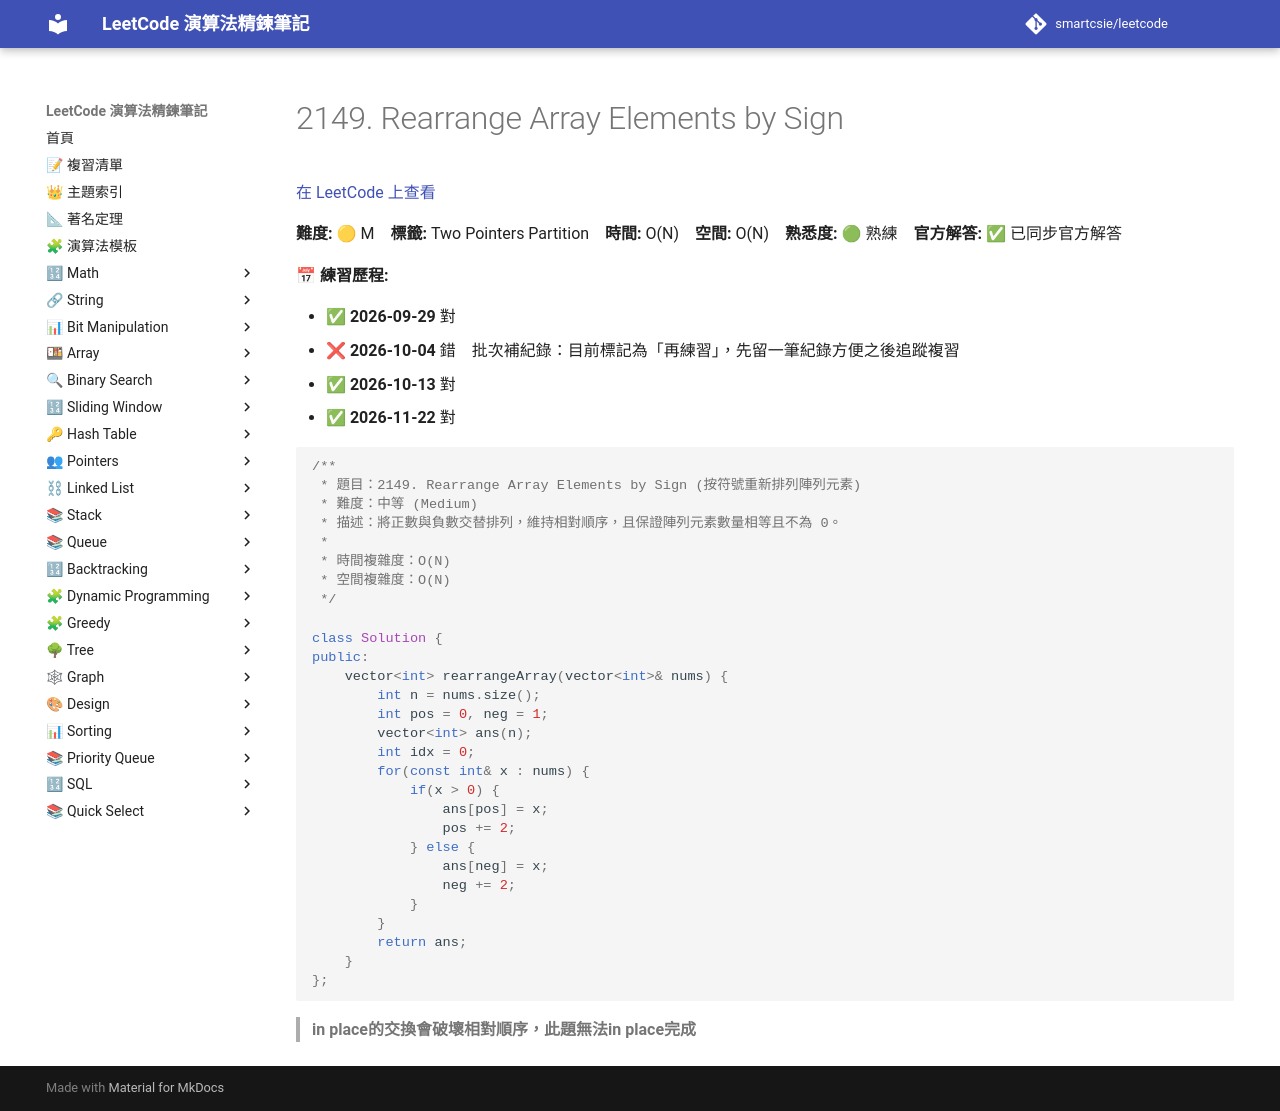

repository: smartcsie/leetcode · page: problems/2149/index.html · generator: mkdocs

# 2149. Rearrange Array Elements by Sign

[在 LeetCode 上查看](https://leetcode.com/problems/rearrange-array-elements-by-sign)

**難度:** 🟡 M　**標籤:** Two Pointers Partition　**時間:** O(N)　**空間:** O(N)　**熟悉度:** 🟢 熟練　**官方解答:** ✅ 已同步官方解答

**📅 練習歷程:**

- ✅ **2026-09-29** 對
- ❌ **2026-10-04** 錯　批次補紀錄：目前標記為「再練習」，先留一筆紀錄方便之後追蹤複習
- ✅ **2026-10-13** 對
- ✅ **2026-11-22** 對

```cpp
/**
 * 題目：2149. Rearrange Array Elements by Sign (按符號重新排列陣列元素)
 * 難度：中等 (Medium)
 * 描述：將正數與負數交替排列，維持相對順序，且保證陣列元素數量相等且不為 0。
 *
 * 時間複雜度：O(N)
 * 空間複雜度：O(N)
 */

class Solution {
public:
    vector<int> rearrangeArray(vector<int>& nums) {
        int n = nums.size();
        int pos = 0, neg = 1;
        vector<int> ans(n);
        int idx = 0;
        for(const int& x : nums) {
            if(x > 0) {
                ans[pos] = x;
                pos += 2;
            } else {
                ans[neg] = x;
                neg += 2;
            }
        }
        return ans;
    }
};
```

> **in place的交換會破壞相對順序，此題無法in place完成**<br>
